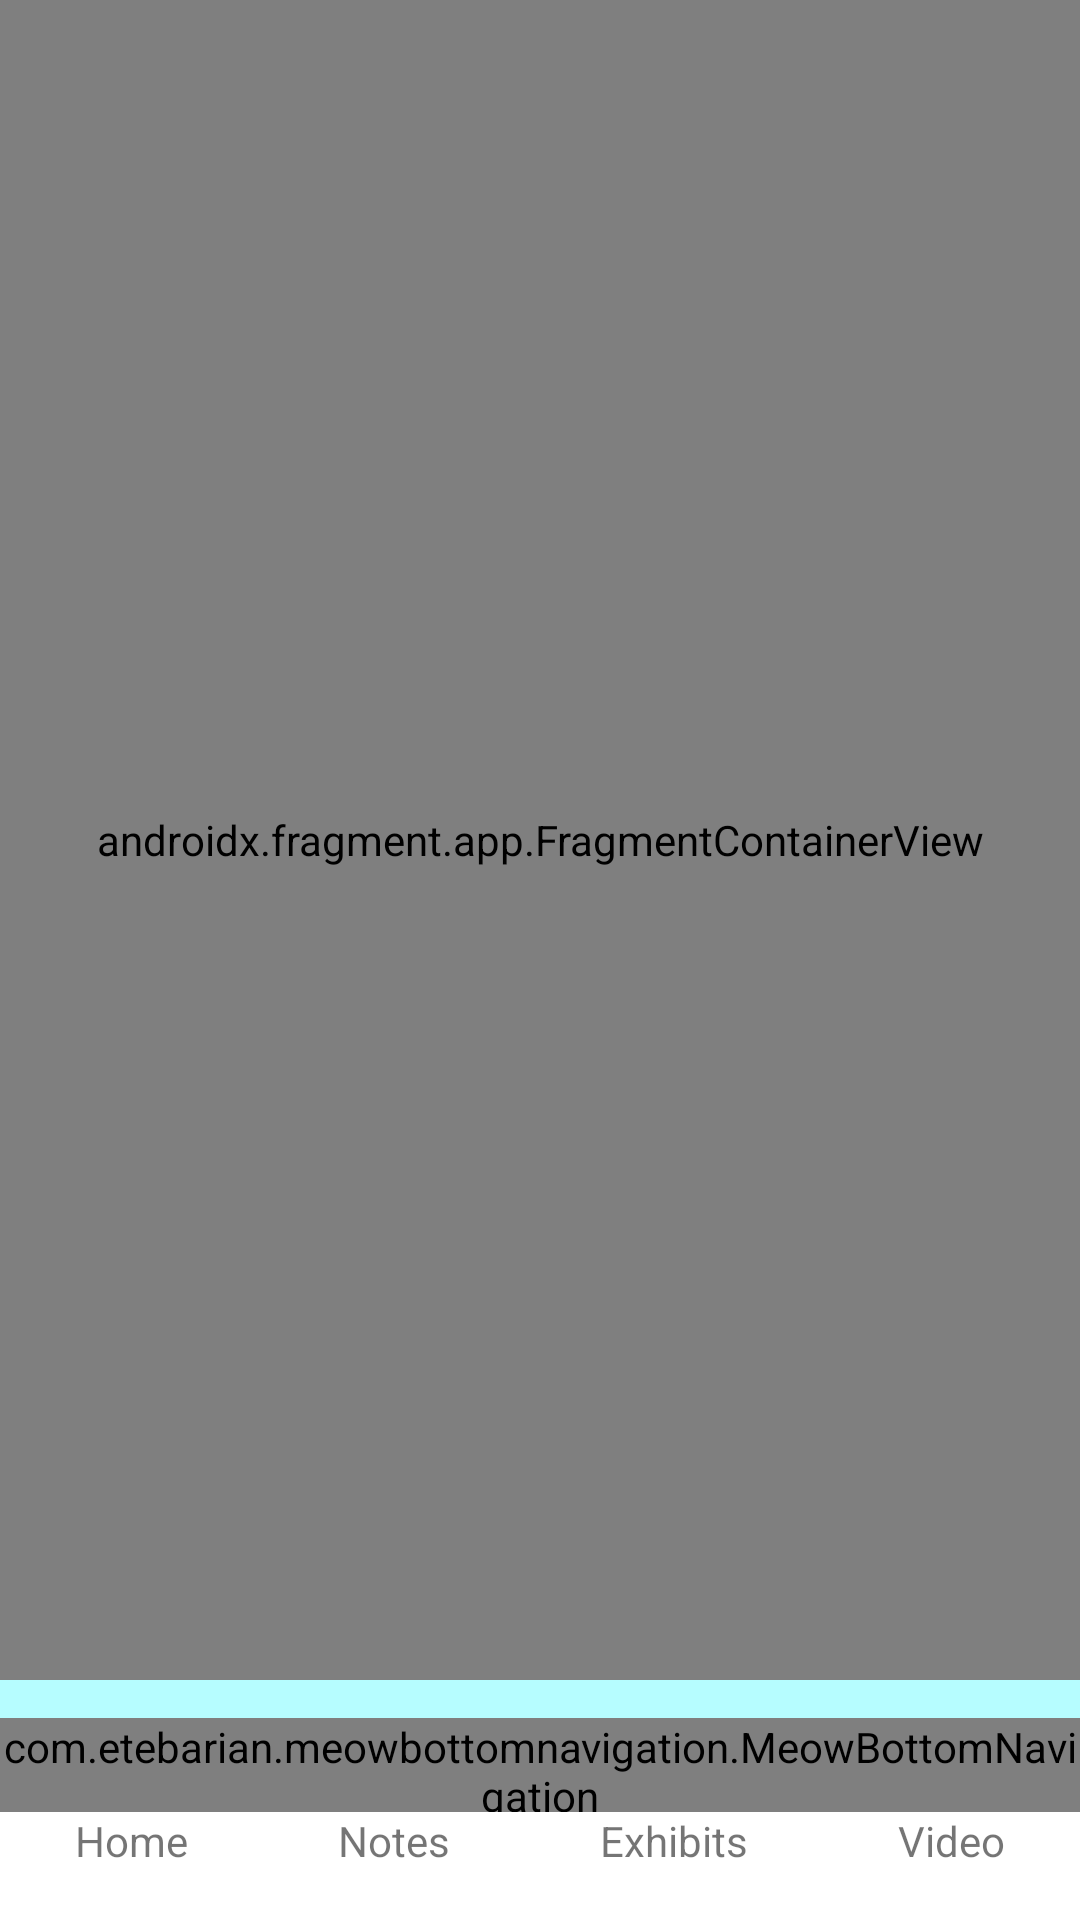

This screen was rendered from an Android layout file. Write that file and the resources it references.
<!-- AndroidManifest.xml: application theme AppTheme -->
<!-- res/layout/activity_main.xml -->
<?xml version="1.0" encoding="utf-8"?>
<RelativeLayout xmlns:android="http://schemas.android.com/apk/res/android"
    xmlns:app="http://schemas.android.com/apk/res-auto"
    xmlns:tools="http://schemas.android.com/tools"
    android:layout_width="match_parent"
    android:layout_height="match_parent"
    tools:context=".view.MainActivity">

    <LinearLayout
        android:layout_width="match_parent"
        android:layout_height="match_parent"
        android:orientation="vertical">

        <androidx.fragment.app.FragmentContainerView
            android:id="@+id/nav_host_fragment"
            android:name="androidx.navigation.fragmment.NavHostFragment"
            android:layout_width="match_parent"
            android:layout_height="0dp"
            android:layout_weight="1"
            app:defaultNavHost="true"
            app:navGraph="@navigation/nav_graph" />

        <View
            android:layout_width="match_parent"
            android:layout_height="80dp"
            android:background="#B6FDFF" />
    </LinearLayout>

    <com.etebarian.meowbottomnavigation.MeowBottomNavigation
        android:id="@+id/bottom_nav"
        android:layout_width="match_parent"
        android:layout_height="wrap_content"
        android:layout_alignParentBottom="true"
        android:layout_marginBottom="32dp" />

    <LinearLayout
        android:layout_width="match_parent"
        android:layout_height="36dp"
        android:layout_alignParentBottom="true"
        android:background="@color/white">

        <TextView
            android:id="@+id/tv_home"
            android:layout_width="wrap_content"
            android:layout_height="wrap_content"
            android:layout_weight="1"
            android:text="Home"
            android:textAlignment="center" />

        <TextView
            android:id="@+id/tv_notes"
            android:layout_width="wrap_content"
            android:layout_height="wrap_content"
            android:layout_weight="1"
            android:text="Notes"
            android:textAlignment="center" />

        <TextView
            android:id="@+id/tv_exhibits"
            android:layout_width="wrap_content"
            android:layout_height="wrap_content"
            android:layout_weight="1"
            android:text="Exhibits"
            android:textAlignment="center" />

        <TextView
            android:id="@+id/tv_video"
            android:layout_width="wrap_content"
            android:layout_height="wrap_content"
            android:layout_weight="1"
            android:text="Video"
            android:textAlignment="center" />

    </LinearLayout>

</RelativeLayout>
<!-- resources referenced by this layout -->
<resources>
  <style name="AppTheme" parent="Theme.MaterialComponents.Light.NoActionBar">
          
          <item name="colorPrimary">@color/colorPrimary</item>
          <item name="colorPrimaryDark">@color/colorPrimaryDark</item>
          <item name="colorAccent">@color/colorAccent</item>
          <item name="android:spinnerItemStyle">@style/MyCustomSpinnerStyle</item>
          <item name="android:spinnerMode">@style/MyCustomSpinnerStyle</item>
          <item name="android:statusBarColor">@color/colorSettingsAppBarBackground</item>
      </style>
  <color name="colorPrimary">#3078C6</color>
  <color name="colorPrimaryDark">#1A68A5</color>
  <color name="colorAccent">#03DAC5</color>
  <style name="MyCustomSpinnerStyle" parent="@android:style/Widget.Holo.DropDownItem.Spinner">
          <item name="android:textColor">@color/colorWhite</item>
      </style>
  <color name="colorSettingsAppBarBackground">#81CDE8</color>
  <color name="colorWhite">#FFFFFF</color>
  <!-- not gathered from this repository: default colours our renderer supplied (Android Studio template values) -->
  <color name="white">#FFFFFFFF</color>
</resources>
